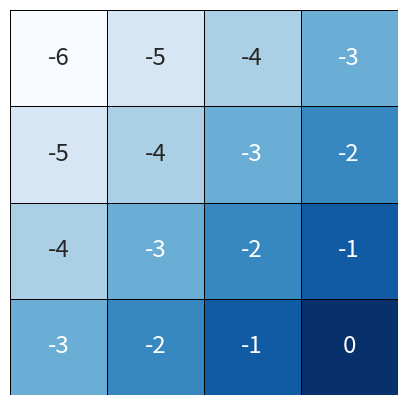

Here is the Python script that generated this plot:
import seaborn as sns
import matplotlib.pyplot as plt
import numpy as np


def plot_q_values_map(qtable, filename):
    map_size = 4
    """Plot the last frame of the simulation and the policy learned."""
    qtable_val_max = qtable.reshape(map_size, map_size)
    qtable_val_max_normalized = (qtable_val_max - np.min(qtable_val_max)) / (
                np.max(qtable_val_max) - np.min(qtable_val_max))

    qtable_val_max_rounded = np.round(qtable_val_max).astype(int)

    # Plot the last frame
    fig, ax = plt.subplots(nrows=1, ncols=1, figsize=(5, 5))

    # Plot the policy
    sns.heatmap(
        qtable_val_max_normalized,
        fmt="",
        ax=ax,
        annot=qtable_val_max_rounded,
        cmap=sns.color_palette("Blues", as_cmap=True),
        linewidths=0.7,
        linecolor="black",
        xticklabels=[],
        yticklabels=[],
        annot_kws={"fontsize": "xx-large"},
        cbar=False
    )
    fig.savefig(filename, bbox_inches="tight")


rewards = [-6, -5, -4, -3, -5, -4, -3, -2, -4, -3, -2, -1, -3, -2, -1, 0]
plot_q_values_map(np.array(rewards), "rewards.png")